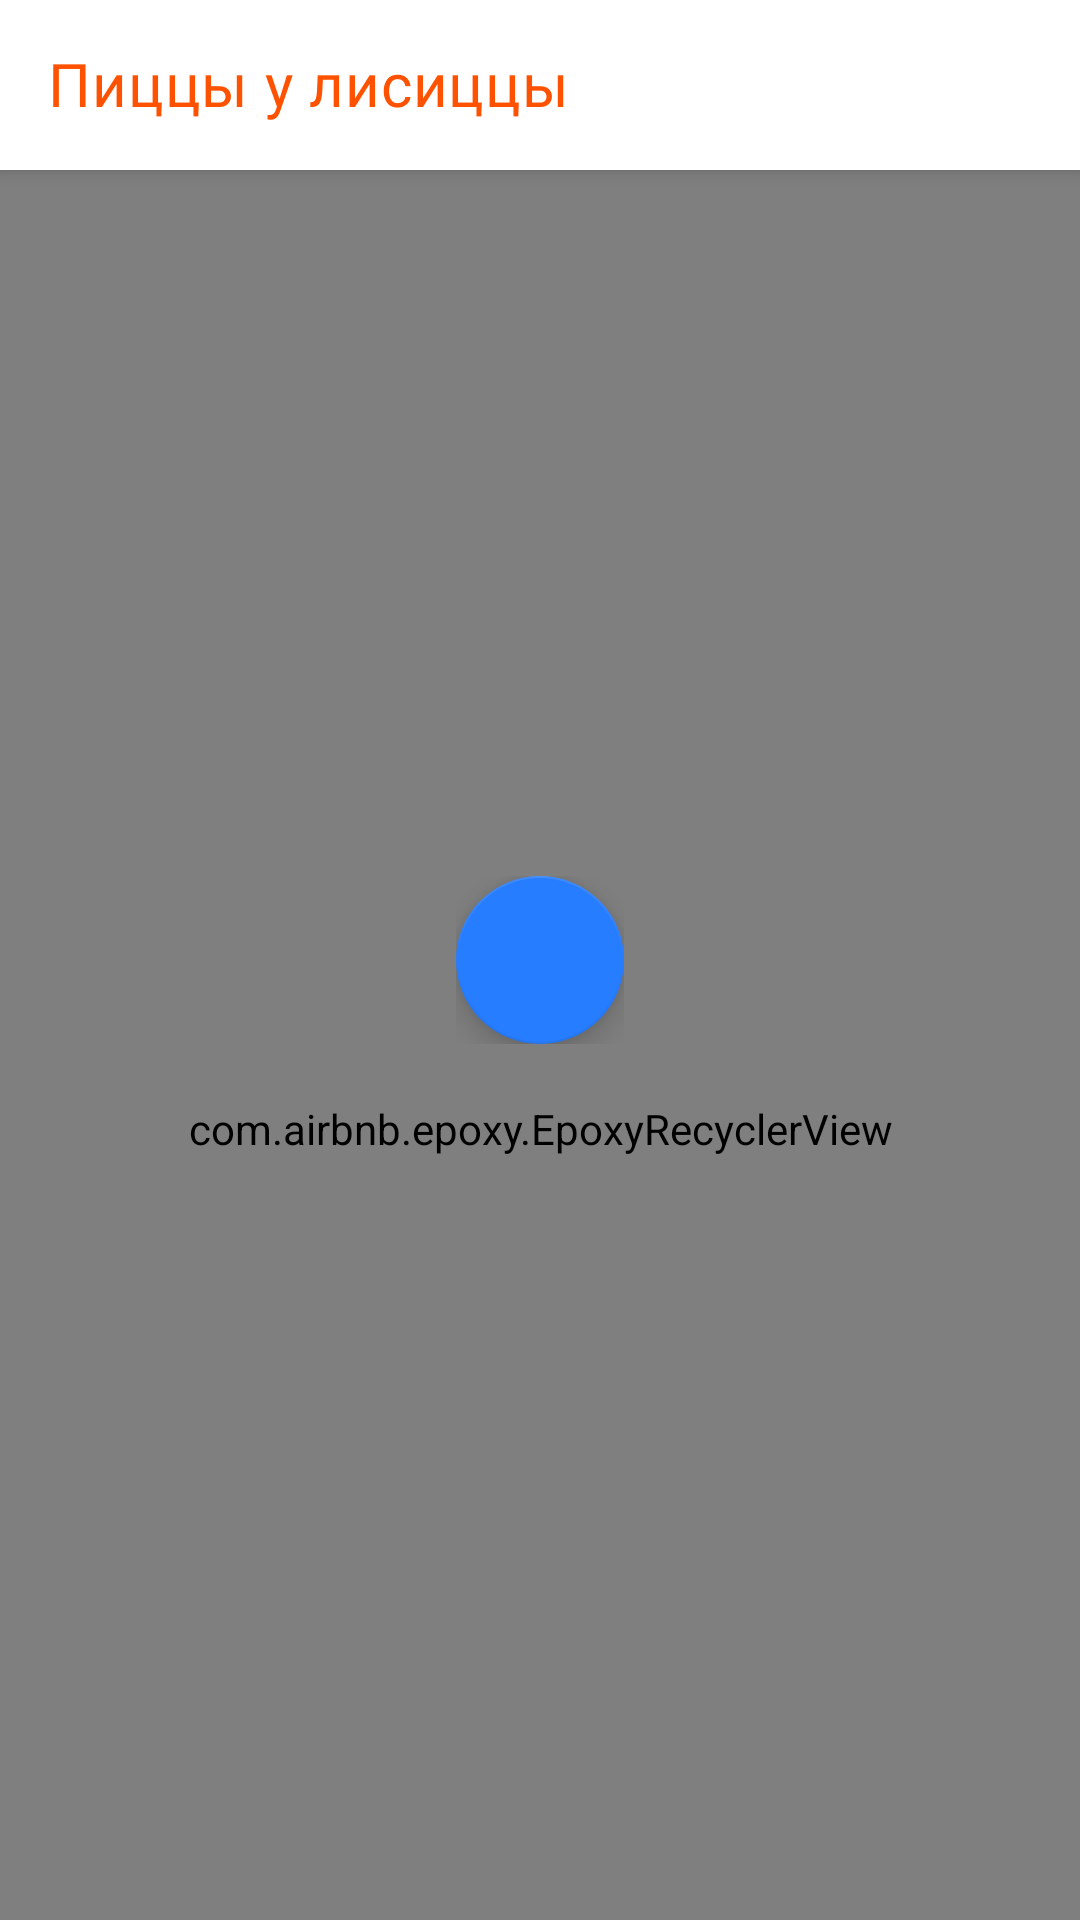

Here is an Android app screen rendered from its layout file. Give the layout XML and the strings, colors and styles it references.
<!-- AndroidManifest.xml: application theme Theme.Pzz -->
<!-- res/layout/fragment_home.xml -->
<?xml version="1.0" encoding="utf-8"?>
<layout xmlns:android="http://schemas.android.com/apk/res/android"
    xmlns:app="http://schemas.android.com/apk/res-auto"
    xmlns:tools="http://schemas.android.com/tools">

    <data>

        <import type="com.alexeykatsuro.pzz.R" />

        <variable
            name="state"
            type="com.alexeykatsuro.pzz.ui.home.HomeViewState" />

        <variable
            name="onMenu"
            type="androidx.appcompat.widget.Toolbar.OnMenuItemClickListener" />

    </data>

    <androidx.coordinatorlayout.widget.CoordinatorLayout
        android:layout_width="match_parent"
        android:layout_height="match_parent">

        <com.google.android.material.appbar.AppBarLayout
            style="@style/Widget.Pzz.AppBar"
            android:layout_width="match_parent"
            android:layout_height="wrap_content">


            <androidx.appcompat.widget.Toolbar
                android:id="@+id/toolbar"
                android:layout_width="match_parent"
                android:layout_height="wrap_content"
                android:background="@android:color/transparent"
                app:inflateMenu="@{R.menu.home_menu}"
                app:layout_scrollFlags="scroll|enterAlways"
                app:onMenuClick="@{onMenu}"
                app:title="@string/pizzas"
                app:titleTextColor="?colorPrimary" />

            <ProgressBar
                android:id="@+id/progress_bar"
                style="@style/Widget.Pzz.ProgressBar.InAppBar"
                android:layout_width="match_parent"
                android:layout_height="wrap_content"
                android:visibility="invisible"
                app:visibleInvisibleFade="@{state.loading}"
                tools:visibility="visible" />
        </com.google.android.material.appbar.AppBarLayout>


        <com.airbnb.epoxy.EpoxyRecyclerView
            android:id="@+id/home_rv"
            android:layout_width="match_parent"
            android:layout_height="match_parent"
            app:layout_behavior="@string/appbar_scrolling_view_behavior"
            tools:itemCount="5" />

        <FrameLayout
            android:id="@+id/frameLayout"
            android:layout_width="wrap_content"
            android:layout_gravity="center"
            android:padding="18dp"
            android:layout_height="wrap_content">

            <com.google.android.material.floatingactionbutton.FloatingActionButton
                android:id="@+id/fab"
                android:layout_width="wrap_content"
                android:layout_height="wrap_content" />
        </FrameLayout>

    </androidx.coordinatorlayout.widget.CoordinatorLayout>

</layout>
<!-- resources referenced by this layout -->
<resources>
  <string name="pizzas">Пиццы у лисиццы</string>
  <style name="Widget.Pzz.AppBar" parent="@style/Widget.Design.AppBarLayout">
          <item name="android:background">?attr/colorSurface</item>
          <item name="android:elevation">@dimen/elevation_app_bar</item>
      </style>
  <style name="Widget.Pzz.ProgressBar.InAppBar" parent="Widget.Pzz.ProgressBar.Horizontal">
          <item name="android:layout_gravity">bottom</item>
          <item name="android:layout_marginTop">-8dp</item>
          <item name="android:layout_marginBottom">-8dp</item>
          <item name="android:indeterminateOnly">true</item>
      </style>
  <style name="Theme.Pzz" parent="Base.Theme.Pzz.NoActionBar">
          <item name="colorPrimary">@color/brand_orange</item>
          <item name="colorPrimaryVariant">@color/brand_orange_variant</item>
          <item name="colorPrimaryDark">?attr/colorPrimaryVariant</item>
          <item name="colorOnPrimary">#FFFFFF</item>
  
          <item name="colorSecondary">@color/brand_blue</item>
          <item name="colorSecondaryVariant">@color/brand_blue_variant</item>
          <item name="colorOnSecondary">#FFFFFF</item>
          <item name="android:colorBackground">@color/white_sheet</item>
      </style>
  <dimen name="elevation_app_bar">2dp</dimen>
  <style name="Widget.Pzz.ProgressBar.Horizontal" parent="Widget.AppCompat.ProgressBar.Horizontal" />
  <style name="Base.Theme.Pzz.NoActionBar">
          <item name="windowActionBar">false</item>
          <item name="windowNoTitle">true</item>
      </style>
  <color name="brand_orange">#ff5200</color>
  <color name="brand_orange_variant">#FF844A</color>
  <color name="brand_blue">#277dff</color>
  <color name="brand_blue_variant">#5894EF</color>
  <color name="white_sheet">#F6F6F6</color>
</resources>
